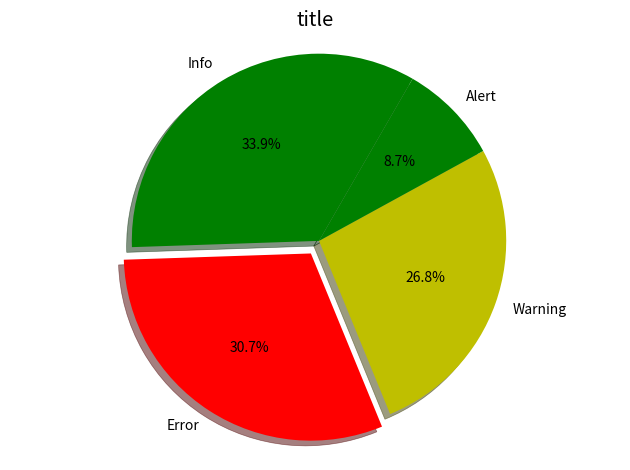

Reproduce this figure in Python.

import matplotlib.pyplot as plt

def main():
    labels = ["Info", "Error", "Warning", "Alert"]
    x = [33.9, 30.7, 26.8, 8.7]
#     colors = ['yellowgreen', 'mediumpurple', 'lightskyblue', 'lightcoral'] 
    colors = ["g", "r", "y", "g"]
    explode = (0, 0.08, 0, 0)
    
    plt.style.use("ggplot") 
    
    plt.pie(x=x,              # data
        explode=explode,    # offset parameters 
        labels=labels,      # slice labels
        colors=colors,      # array of colours
        autopct='%1.1f%%',  # print the values inside the wedges
        shadow=True,        # enable shadow
        startangle=60       # starting angle     
        )
    
#     matplotlib.pyplot.pie(x, explode=None, labels=None, colors=None, autopct=None, 
#     pctdistance=0.6, shadow=False, labeldistance=1.1, startangle=None, radius=None, 
#     counterclock=True, wedgeprops=None, textprops=None, center=(0, 0), frame=False, hold=None, data=None)

    plt.axis('equal')
    plt.title("title")    
    plt.tight_layout()
#     plt.savefig(image_path_name, dpi = 100)
    plt.show()
    
if __name__ == '__main__':
    main()